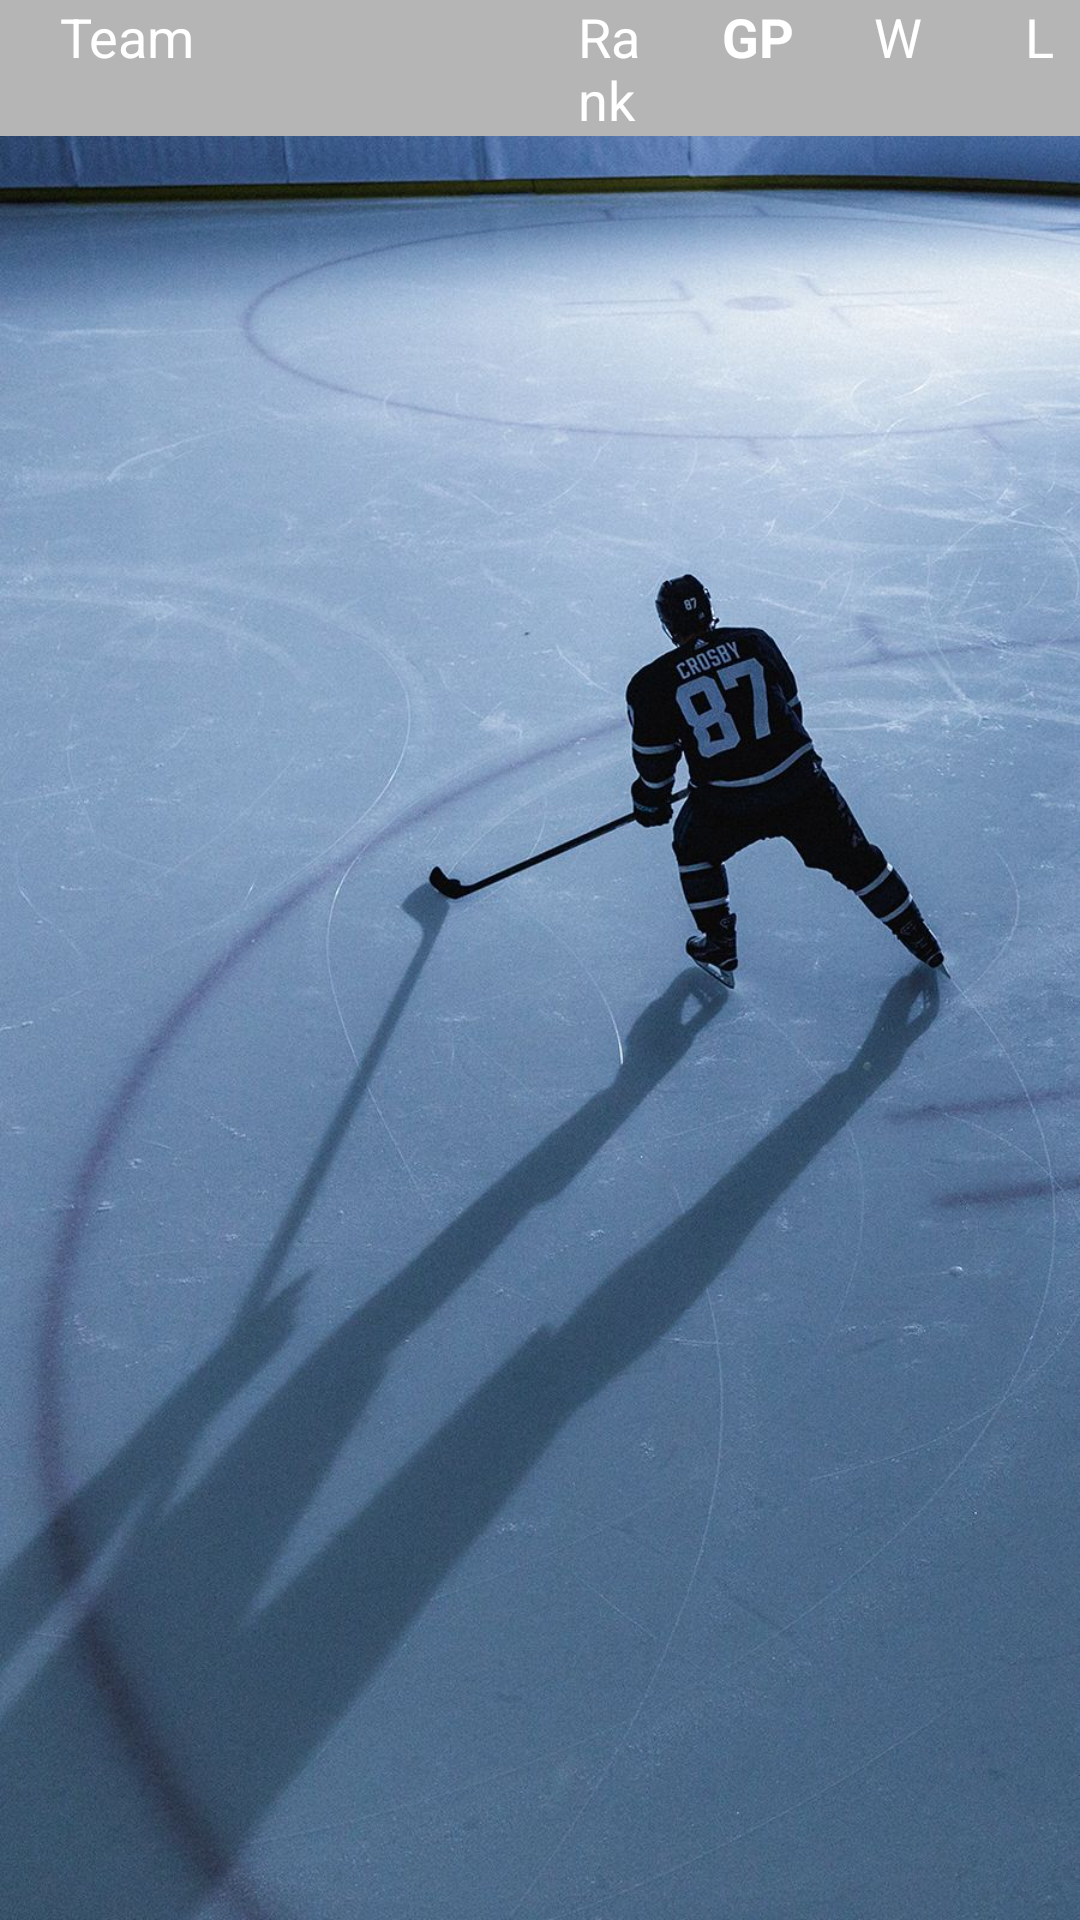

Android layout source for this screen:
<!-- AndroidManifest.xml: application theme Theme.Win8 -->
<!-- res/layout/activity_teams.xml -->
<?xml version="1.0" encoding="utf-8"?>
<androidx.constraintlayout.widget.ConstraintLayout
    xmlns:android="http://schemas.android.com/apk/res/android"
    xmlns:app="http://schemas.android.com/apk/res-auto"
    xmlns:tools="http://schemas.android.com/tools"
    android:layout_width="match_parent"
    android:layout_height="match_parent"
    android:background="@drawable/back"
    tools:context=".TeamsActivity">

    <TableLayout
        android:id="@+id/tableLayout"
        android:layout_width="match_parent"
        android:layout_height="wrap_content"
        android:background="#B5B5B5"
        app:layout_constraintEnd_toEndOf="parent"
        app:layout_constraintStart_toStartOf="parent"
        app:layout_constraintTop_toTopOf="parent">

        <TableRow>

            <TextView
                android:layout_width="0dp"
                android:layout_height="wrap_content"
                android:layout_marginStart="20dp"
                android:layout_weight="12"
                android:text="Team"
                android:textSize="18sp"></TextView>

            <TextView
                android:layout_width="0dp"
                android:layout_height="wrap_content"
                android:layout_marginStart="12dp"
                android:layout_weight="2"
                android:text="Rank"
                android:textSize="18sp"></TextView>

            <TextView
                android:layout_width="0dp"
                android:layout_height="wrap_content"
                android:layout_marginStart="20dp"
                android:layout_weight="2"
                android:gravity="center"
                android:text="GP"
                android:textSize="18sp"
                android:textStyle="bold"></TextView>

            <TextView
                android:layout_width="0dp"
                android:layout_height="wrap_content"
                android:layout_marginStart="20dp"
                android:layout_weight="2"
                android:gravity="center"
                android:text="W"
                android:textSize="18sp"></TextView>

            <TextView
                android:layout_width="0dp"
                android:layout_height="wrap_content"
                android:layout_marginStart="20dp"
                android:layout_weight="2"
                android:gravity="center"
                android:text="L"
                android:textSize="18sp"></TextView>
        </TableRow>
    </TableLayout>

    <androidx.recyclerview.widget.RecyclerView
        android:id="@+id/recycler_view_teams"
        android:layout_width="0dp"
        android:layout_height="0dp"
        tools:listitem="@layout/teams_item"
        app:layout_constraintBottom_toBottomOf="parent"
        app:layout_constraintEnd_toEndOf="parent"
        app:layout_constraintStart_toStartOf="parent"
        app:layout_constraintTop_toBottomOf="@+id/tableLayout"></androidx.recyclerview.widget.RecyclerView>

</androidx.constraintlayout.widget.ConstraintLayout>
<!-- res/layout/teams_item.xml (included above) -->
<?xml version="1.0" encoding="utf-8"?>
<androidx.constraintlayout.widget.ConstraintLayout
    xmlns:android="http://schemas.android.com/apk/res/android"
    xmlns:app="http://schemas.android.com/apk/res-auto"
    android:layout_width="match_parent"
    android:background="@drawable/btn_bg"
    android:layout_marginTop="44dp"
    android:layout_height="wrap_content">

    <TableLayout
        android:layout_width="match_parent"
        android:layout_height="wrap_content"
        app:layout_constraintEnd_toEndOf="parent"
        app:layout_constraintStart_toStartOf="parent"
        app:layout_constraintTop_toTopOf="parent">

        <TableRow>
            <androidx.constraintlayout.widget.ConstraintLayout
                android:layout_width="0dp"
                android:layout_weight="12">
                <ImageView
                    android:id="@+id/team_image"
                    android:layout_width="80dp"
                    android:padding="4dp"
                    android:src="@drawable/dragons"
                    android:layout_height="80dp"
                    app:layout_constraintBottom_toBottomOf="parent"
                    app:layout_constraintStart_toStartOf="parent"
                    app:layout_constraintTop_toTopOf="parent"></ImageView>

                <TextView
                    android:id="@+id/name_team"
                    android:layout_width="0dp"
                    android:layout_height="wrap_content"
                    android:layout_marginStart="20dp"
                    android:text="RÖGLE ÄNGELHOLM"
                    app:layout_constraintBottom_toBottomOf="parent"
                    app:layout_constraintStart_toEndOf="@+id/team_image"
                    app:layout_constraintTop_toTopOf="parent"></TextView>
            </androidx.constraintlayout.widget.ConstraintLayout>
            <TextView
                android:id="@+id/tv_rank_team"
                android:layout_width="0dp"
                android:layout_height="wrap_content"
                android:layout_marginStart="12dp"
                android:layout_weight="2"
                android:gravity="center"
                android:layout_gravity="center_vertical"
                android:text="1"
                android:textSize="18sp"></TextView>
            <TextView
                android:id="@+id/tv_gp"
                android:layout_width="0dp"
                android:layout_height="wrap_content"
                android:layout_marginStart="20dp"
                android:layout_weight="2"
                android:layout_gravity="center_vertical"
                android:text="13"
                android:textSize="18sp"
                android:textStyle="bold"></TextView>
            <TextView
                android:id="@+id/tv_w"
                android:layout_width="0dp"
                android:layout_height="wrap_content"
                android:layout_marginStart="20dp"
                android:layout_weight="2"
                android:gravity="center"
                android:layout_gravity="center_vertical"
                android:text="10"
                android:textSize="18sp"></TextView>

            <TextView
                android:id="@+id/tv_l"
                android:layout_width="0dp"
                android:layout_height="wrap_content"
                android:layout_marginStart="20dp"
                android:layout_weight="2"
                android:layout_gravity="center_vertical"
                android:gravity="center"
                android:text="2"
                android:layout_marginEnd="4dp"
                android:textSize="18sp"></TextView>
        </TableRow>
    </TableLayout>



</androidx.constraintlayout.widget.ConstraintLayout>
<!-- resources referenced by this layout -->
<resources>
  <!-- drawable back: jpg bitmap (drawable, 197798 bytes) -->
  <!-- drawable btn_bg (drawable) -->
  <?xml version="1.0" encoding="utf-8"?>
  <shape xmlns:android="http://schemas.android.com/apk/res/android"
      android:shape="rectangle" android:padding="10dp">
      
      <solid android:color="#494744"/>
      <corners android:radius="10dp"/>
  </shape>
  <style name="Theme.Win8" parent="Theme.MaterialComponents.DayNight.NoActionBar">
          
          <item name="colorPrimary">@color/purple_500</item>
          <item name="colorPrimaryVariant">@color/purple_700</item>
          <item name="colorOnPrimary">@color/white</item>
          
          <item name="colorSecondary">@color/teal_200</item>
          <item name="colorSecondaryVariant">@color/teal_700</item>
          <item name="colorOnSecondary">@color/black</item>
          
          <item name="android:statusBarColor">?attr/colorPrimaryVariant</item>
          <item name="android:textColor">@color/white</item>
          
      </style>
  <!-- not gathered from this repository: default colours our renderer supplied (Android Studio template values) -->
  <color name="purple_500">#FF6200EE</color>
  <color name="purple_700">#FF3700B3</color>
  <color name="teal_200">#FF03DAC5</color>
  <color name="teal_700">#FF018786</color>
  <color name="black">#FF000000</color>
  <color name="white">#FFFFFFFF</color>
</resources>
